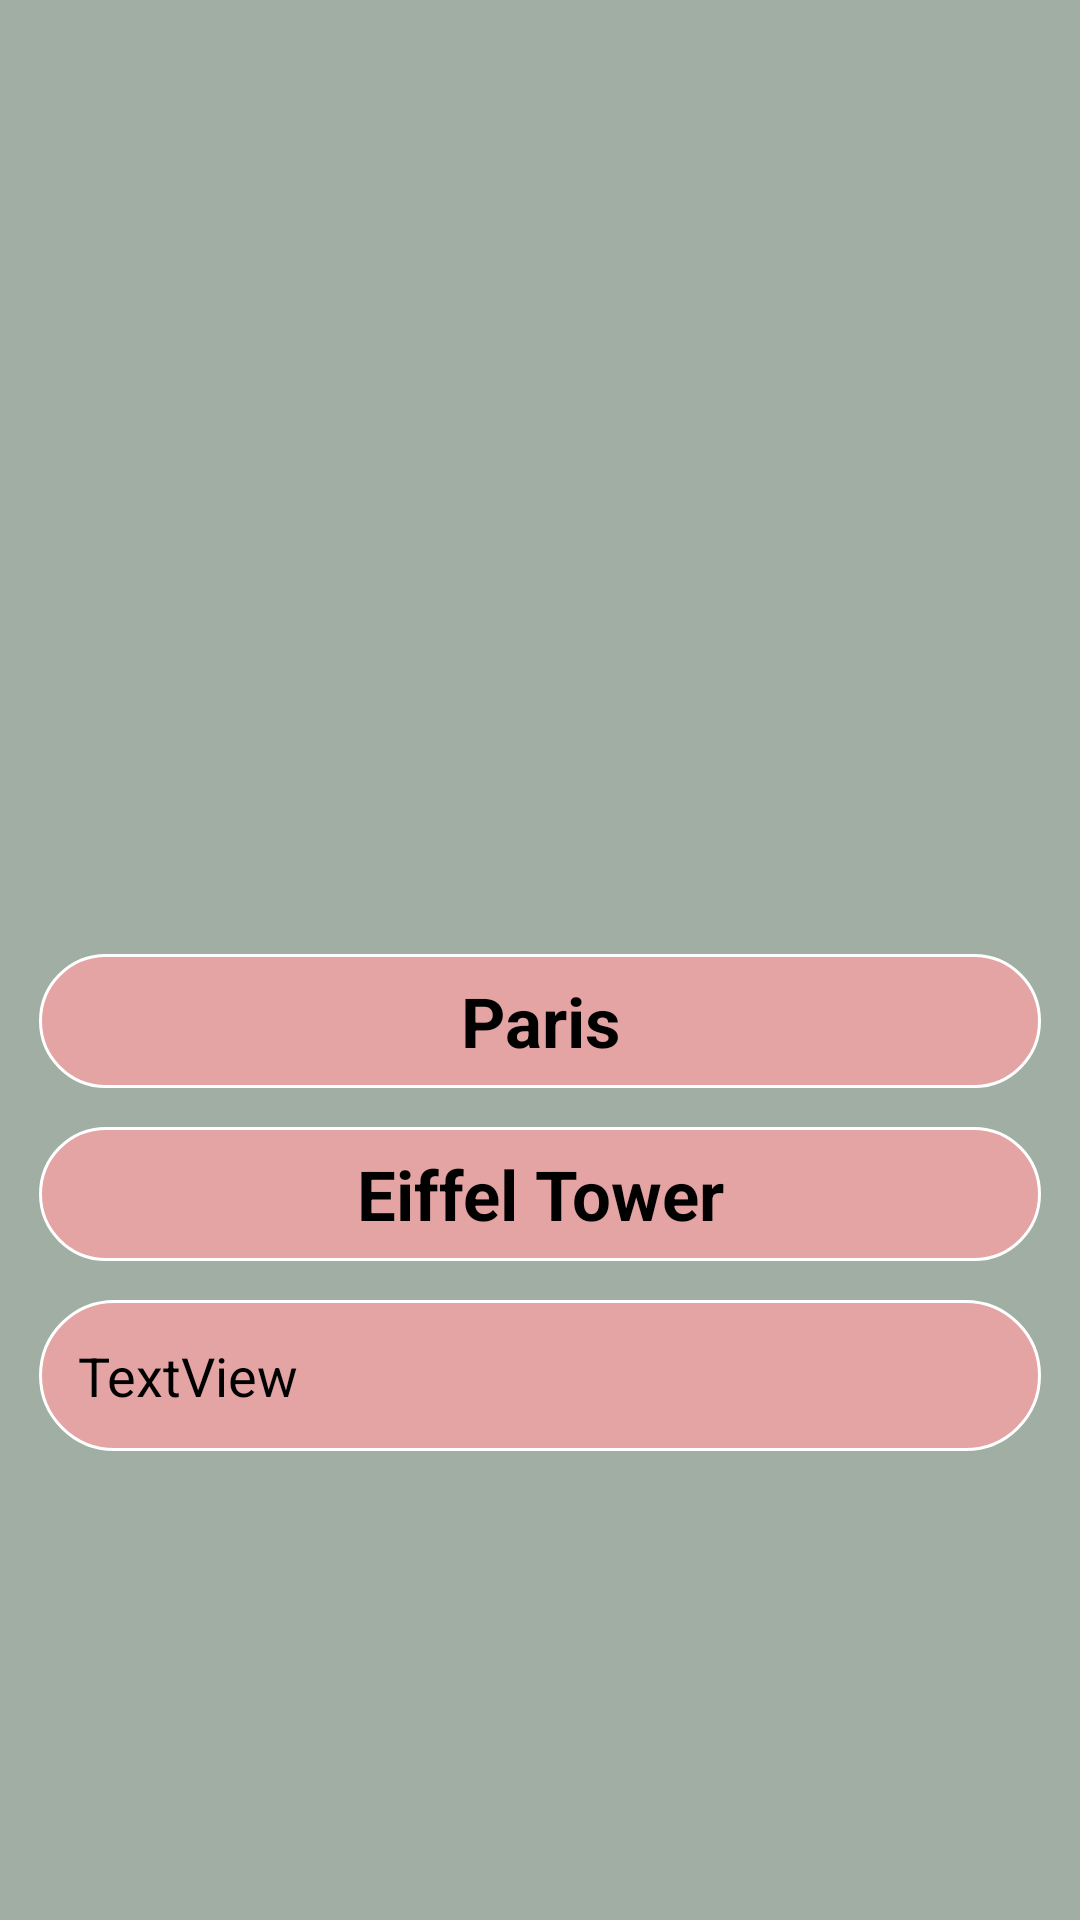

Reconstruct the res/layout file that produces this screen, plus the resources it refers to.
<!-- AndroidManifest.xml: application theme Theme.LandmarkBookKt -->
<!-- res/layout/activity_landmark.xml -->
<?xml version="1.0" encoding="utf-8"?>
<androidx.constraintlayout.widget.ConstraintLayout xmlns:android="http://schemas.android.com/apk/res/android"
    xmlns:app="http://schemas.android.com/apk/res-auto"
    xmlns:tools="http://schemas.android.com/tools"
    android:layout_width="match_parent"
    android:layout_height="match_parent"
    android:background="#A0AEA3"
    tools:context=".ui.LandmarkActivity">

    <ImageView
        android:id="@+id/imageView"
        android:layout_width="312dp"
        android:layout_height="232dp"
        android:layout_marginTop="43dp"
        app:layout_constraintEnd_toEndOf="parent"
        app:layout_constraintStart_toStartOf="parent"
        app:layout_constraintTop_toTopOf="parent"
        tools:srcCompat="@tools:sample/avatars" />

    <TextView
        android:id="@+id/landmarkInfoText"
        android:layout_width="match_parent"
        android:layout_height="wrap_content"
        android:layout_marginStart="13dp"
        android:layout_marginTop="13dp"
        android:layout_marginEnd="13dp"
        android:background="@drawable/custom_text_border"
        android:fillViewport="true"
        android:padding="13dp"
        android:scrollbars="vertical"
        android:text="TextView"
        android:textColor="@color/black"
        android:textSize="18sp"
        app:layout_constraintEnd_toEndOf="parent"
        app:layout_constraintStart_toStartOf="parent"
        app:layout_constraintTop_toBottomOf="@+id/landmarkNameText" />

    <TextView
        android:id="@+id/countryNameText"
        android:layout_width="match_parent"
        android:layout_height="wrap_content"
        android:layout_marginStart="13dp"
        android:layout_marginTop="43dp"
        android:layout_marginEnd="13dp"
        android:background="@drawable/custom_text_border"
        android:padding="7dp"
        android:text="Paris"
        android:textAlignment="center"
        android:textColor="@color/black"
        android:textSize="23sp"
        android:textStyle="bold"
        app:layout_constraintEnd_toEndOf="parent"
        app:layout_constraintStart_toStartOf="parent"
        app:layout_constraintTop_toBottomOf="@+id/imageView" />

    <TextView
        android:id="@+id/landmarkNameText"
        android:layout_width="match_parent"
        android:layout_height="wrap_content"
        android:layout_marginStart="13dp"
        android:layout_marginTop="13dp"
        android:layout_marginEnd="13dp"
        android:background="@drawable/custom_text_border"
        android:padding="7dp"
        android:text="Eiffel Tower"
        android:textAlignment="center"
        android:textColor="@color/black"
        android:textSize="23sp"
        android:textStyle="bold"
        app:layout_constraintEnd_toEndOf="parent"
        app:layout_constraintStart_toStartOf="parent"
        app:layout_constraintTop_toBottomOf="@+id/countryNameText" />
</androidx.constraintlayout.widget.ConstraintLayout>
<!-- resources referenced by this layout -->
<resources>
  <!-- drawable custom_text_border (drawable) -->
  <?xml version="1.0" encoding="utf-8"?>
  <shape xmlns:android="http://schemas.android.com/apk/res/android"
      android:shape="rectangle" >
  
      
      <solid
          android:color="#E4A4A4" >
      </solid>
  
      
      <stroke
          android:width="1dp"
          android:color="@color/white" >
      </stroke>
  
      
      <corners
          android:radius="33dp"   >
      </corners>
  
  </shape>
  <style name="Theme.LandmarkBookKt" parent="Theme.MaterialComponents.DayNight.NoActionBar">
          
          <item name="colorPrimary">@color/purple_500</item>
          <item name="colorPrimaryVariant">@color/purple_700</item>
          <item name="colorOnPrimary">@color/white</item>
          
          <item name="colorSecondary">@color/teal_200</item>
          <item name="colorSecondaryVariant">@color/teal_700</item>
          <item name="colorOnSecondary">@color/black</item>
          
          <item name="android:statusBarColor">?attr/colorPrimaryVariant</item>
          
      </style>
  <!-- not gathered from this repository: default colours our renderer supplied (Android Studio template values) -->
  <color name="purple_500">#FF6200EE</color>
  <color name="purple_700">#FF3700B3</color>
  <color name="teal_200">#FF03DAC5</color>
  <color name="teal_700">#FF018786</color>
  <color name="black">#FF000000</color>
  <color name="white">#FFFFFFFF</color>
</resources>
